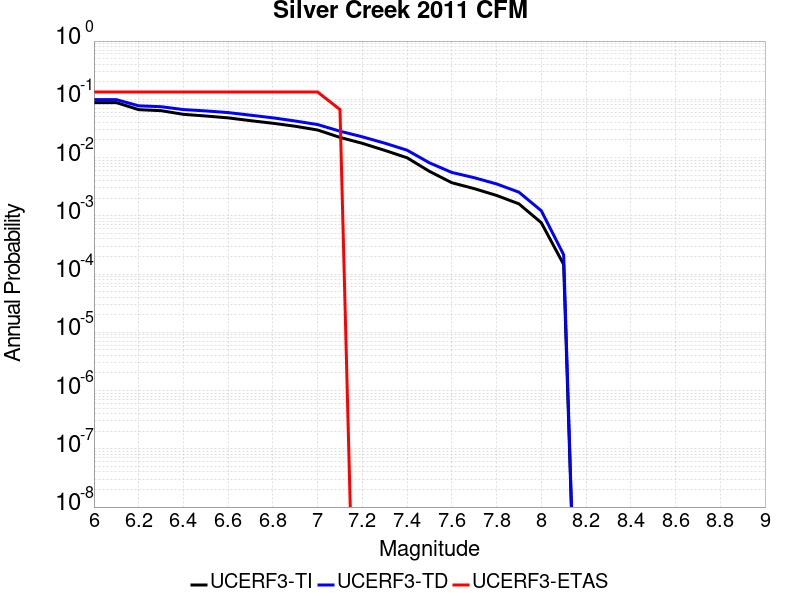

Source data for this figure (header and first rows):
Magnitude, UCERF3-TI Prob, UCERF3-TD Prob, UCERF3-ETAS Prob
6.0, 0.08781, 0.09872, 0.1333
6.1, 0.08781, 0.09872, 0.1333
6.2, 0.06647, 0.0773, 0.1333
6.3, 0.06381, 0.07464, 0.1333
6.4, 0.05526, 0.06666, 0.1333
6.5, 0.05169, 0.06322, 0.1333
6.6, 0.04801, 0.05918, 0.1333
6.7, 0.04299, 0.0534, 0.1333
6.8, 0.03882, 0.0481, 0.1333
6.9, 0.03445, 0.04239, 0.1333
7.0, 0.02972, 0.03687, 0.1333
7.1, 0.02219, 0.02835, 0.06667
7.2, 0.01755, 0.02269, 0.0
7.3, 0.01329, 0.01767, 0.0
7.4, 0.009919, 0.01338, 0.0
7.5, 0.005799, 0.008119, 0.0
7.6, 0.003699, 0.005551, 0.0
7.7, 0.002931, 0.004511, 0.0
7.8, 0.002239, 0.003528, 0.0
7.9, 0.001605, 0.002545, 0.0
8.0, 7.623134E-4, 0.001223, 0.0
8.1, 1.4625162E-4, 2.1493153E-4, 0.0
